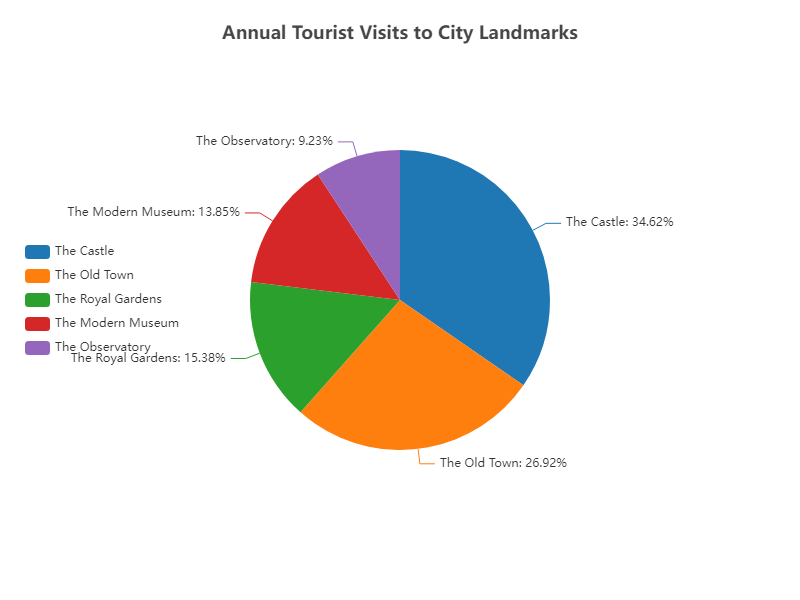

The file beside this chart, header and first rows:
Landmark, Visitors, Color
The Castle, 450000, #1F77B4
The Old Town, 350000, #FF7F0E
The Royal Gardens, 200000, #2CA02C
The Modern Museum, 180000, #D62728
The Observatory, 120000, #9467BD
